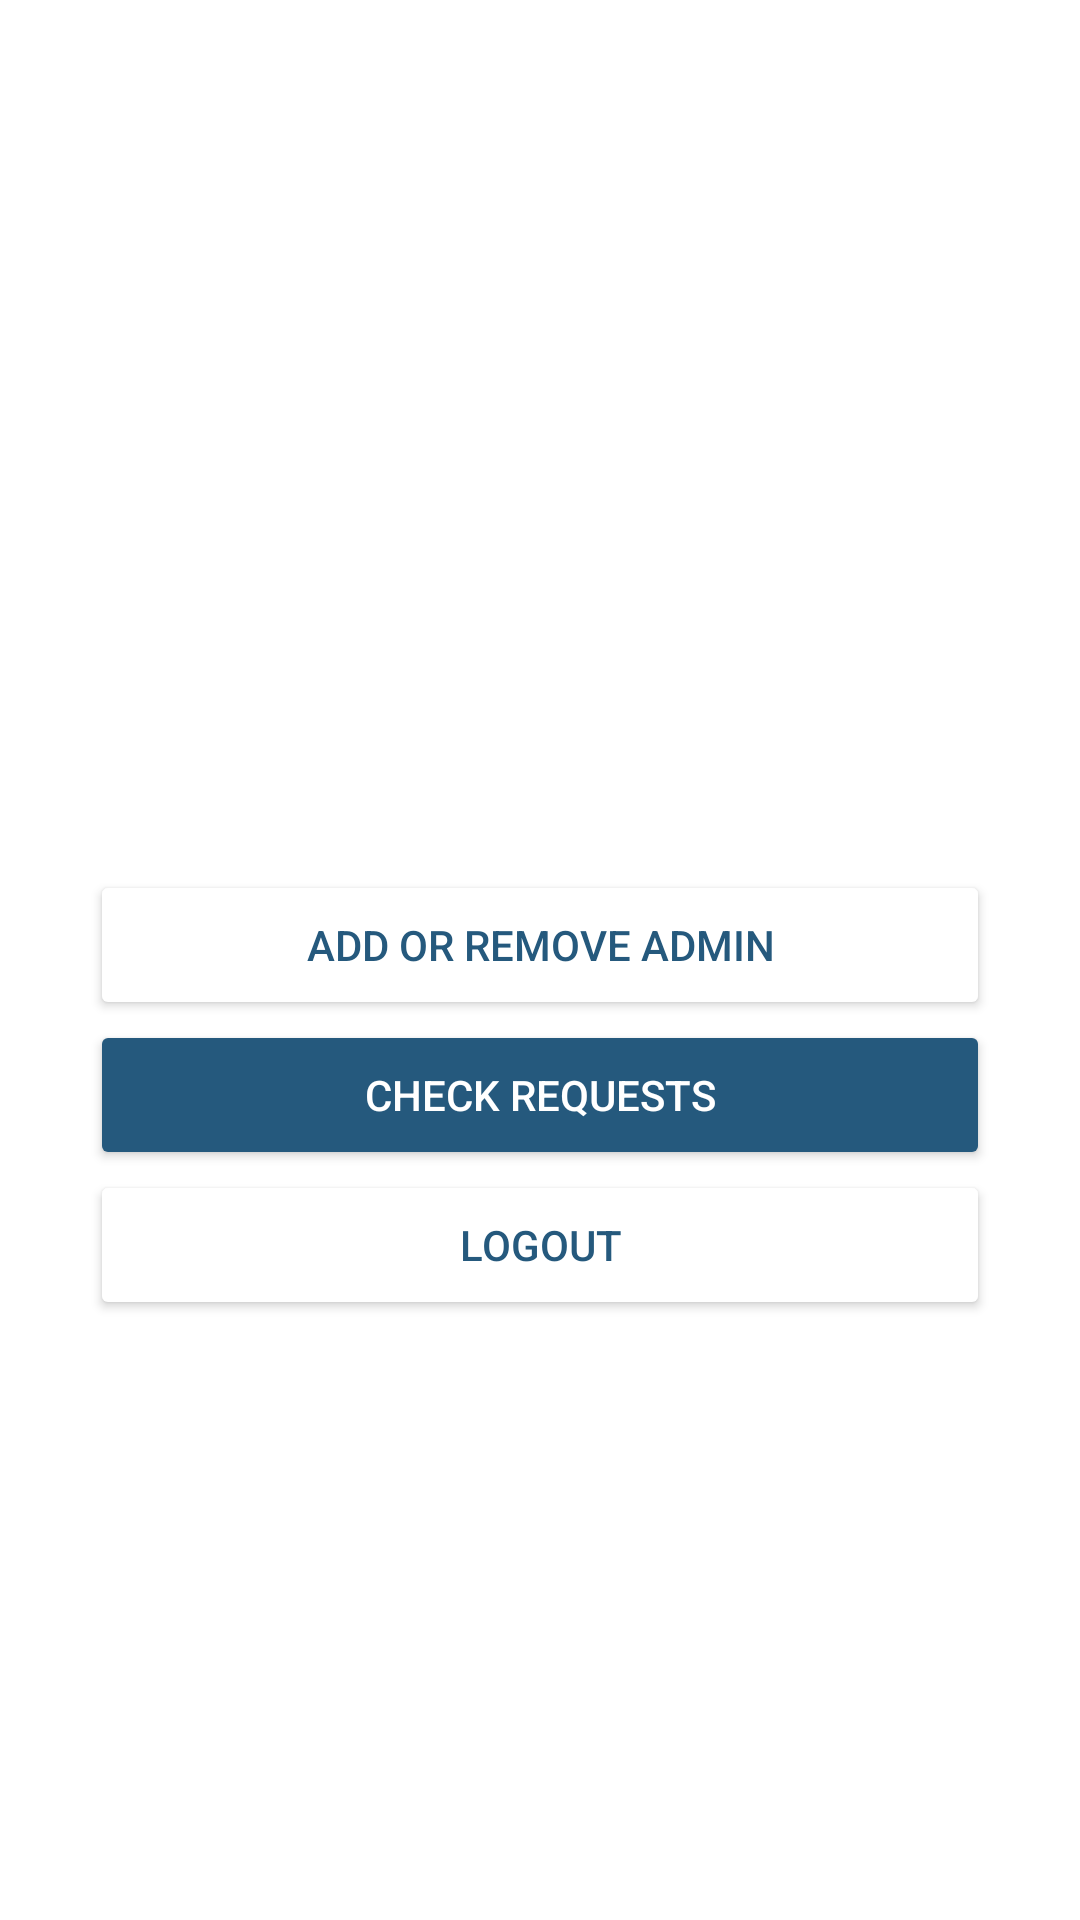

Android layout source for this screen:
<!-- AndroidManifest.xml: application theme Theme.USKT_INSIDER -->
<!-- res/layout/activity_dev_portal.xml -->
<?xml version="1.0" encoding="utf-8"?>
<androidx.constraintlayout.widget.ConstraintLayout xmlns:android="http://schemas.android.com/apk/res/android"
    xmlns:app="http://schemas.android.com/apk/res-auto"
    xmlns:tools="http://schemas.android.com/tools"
    android:layout_width="match_parent"
    android:layout_height="match_parent"
    tools:context=".adminPortal"
    android:background="@drawable/newvisitorhome">

    <LinearLayout
        android:layout_width="match_parent"
        android:layout_height="300dp"
        android:gravity="center"
        android:orientation="vertical"
        app:layout_constraintBottom_toBottomOf="parent"
        app:layout_constraintTop_toTopOf="parent"
        app:layout_constraintVertical_bias="0.632"
        tools:layout_editor_absoluteX="0dp">

        <Button
            android:layout_width="300dp"
            android:id="@+id/addremoveadmion"
            android:layout_height="50dp"
            android:layout_gravity="center"
            android:backgroundTint="@color/white"
            android:text="Add or Remove Admin"
            android:textColor="#25597D" />

        <Button
            android:layout_width="300dp"
            android:id="@+id/checkrequests"
            android:layout_height="50dp"
            android:layout_gravity="center"

            android:backgroundTint="#25597D"
            android:text="Check Requests"
            android:textColor="@color/white" />
        <Button
            android:layout_width="300dp"
            android:id="@+id/logout"
            android:layout_height="50dp"
            android:layout_gravity="center"

            android:backgroundTint="@color/white"
            android:text="Logout"
            android:textColor="#25597D" />
    </LinearLayout>
</androidx.constraintlayout.widget.ConstraintLayout>
<!-- resources referenced by this layout -->
<resources>
  <style name="Theme.USKT_INSIDER" parent="Theme.MaterialComponents.DayNight.DarkActionBar">
          
  
          <item name="colorPrimary">@color/black</item>
          <item name="colorPrimaryVariant">@color/black</item>
          <item name="colorOnPrimary">@color/white</item>
          
          <item name="colorSecondary">@color/teal_200</item>
          <item name="colorSecondaryVariant">@color/teal_700</item>
          <item name="colorOnSecondary">@color/black</item>
          
          <item name="android:statusBarColor" tools:targetApi="l">?attr/colorPrimaryVariant</item>
          
      </style>
  <!-- not gathered from this repository: default colours our renderer supplied (Android Studio template values) -->
  <color name="teal_200">#FF03DAC5</color>
  <color name="teal_700">#FF018786</color>
  <color name="black">#FF000000</color>
  <color name="white">#FFFFFFFF</color>
</resources>
